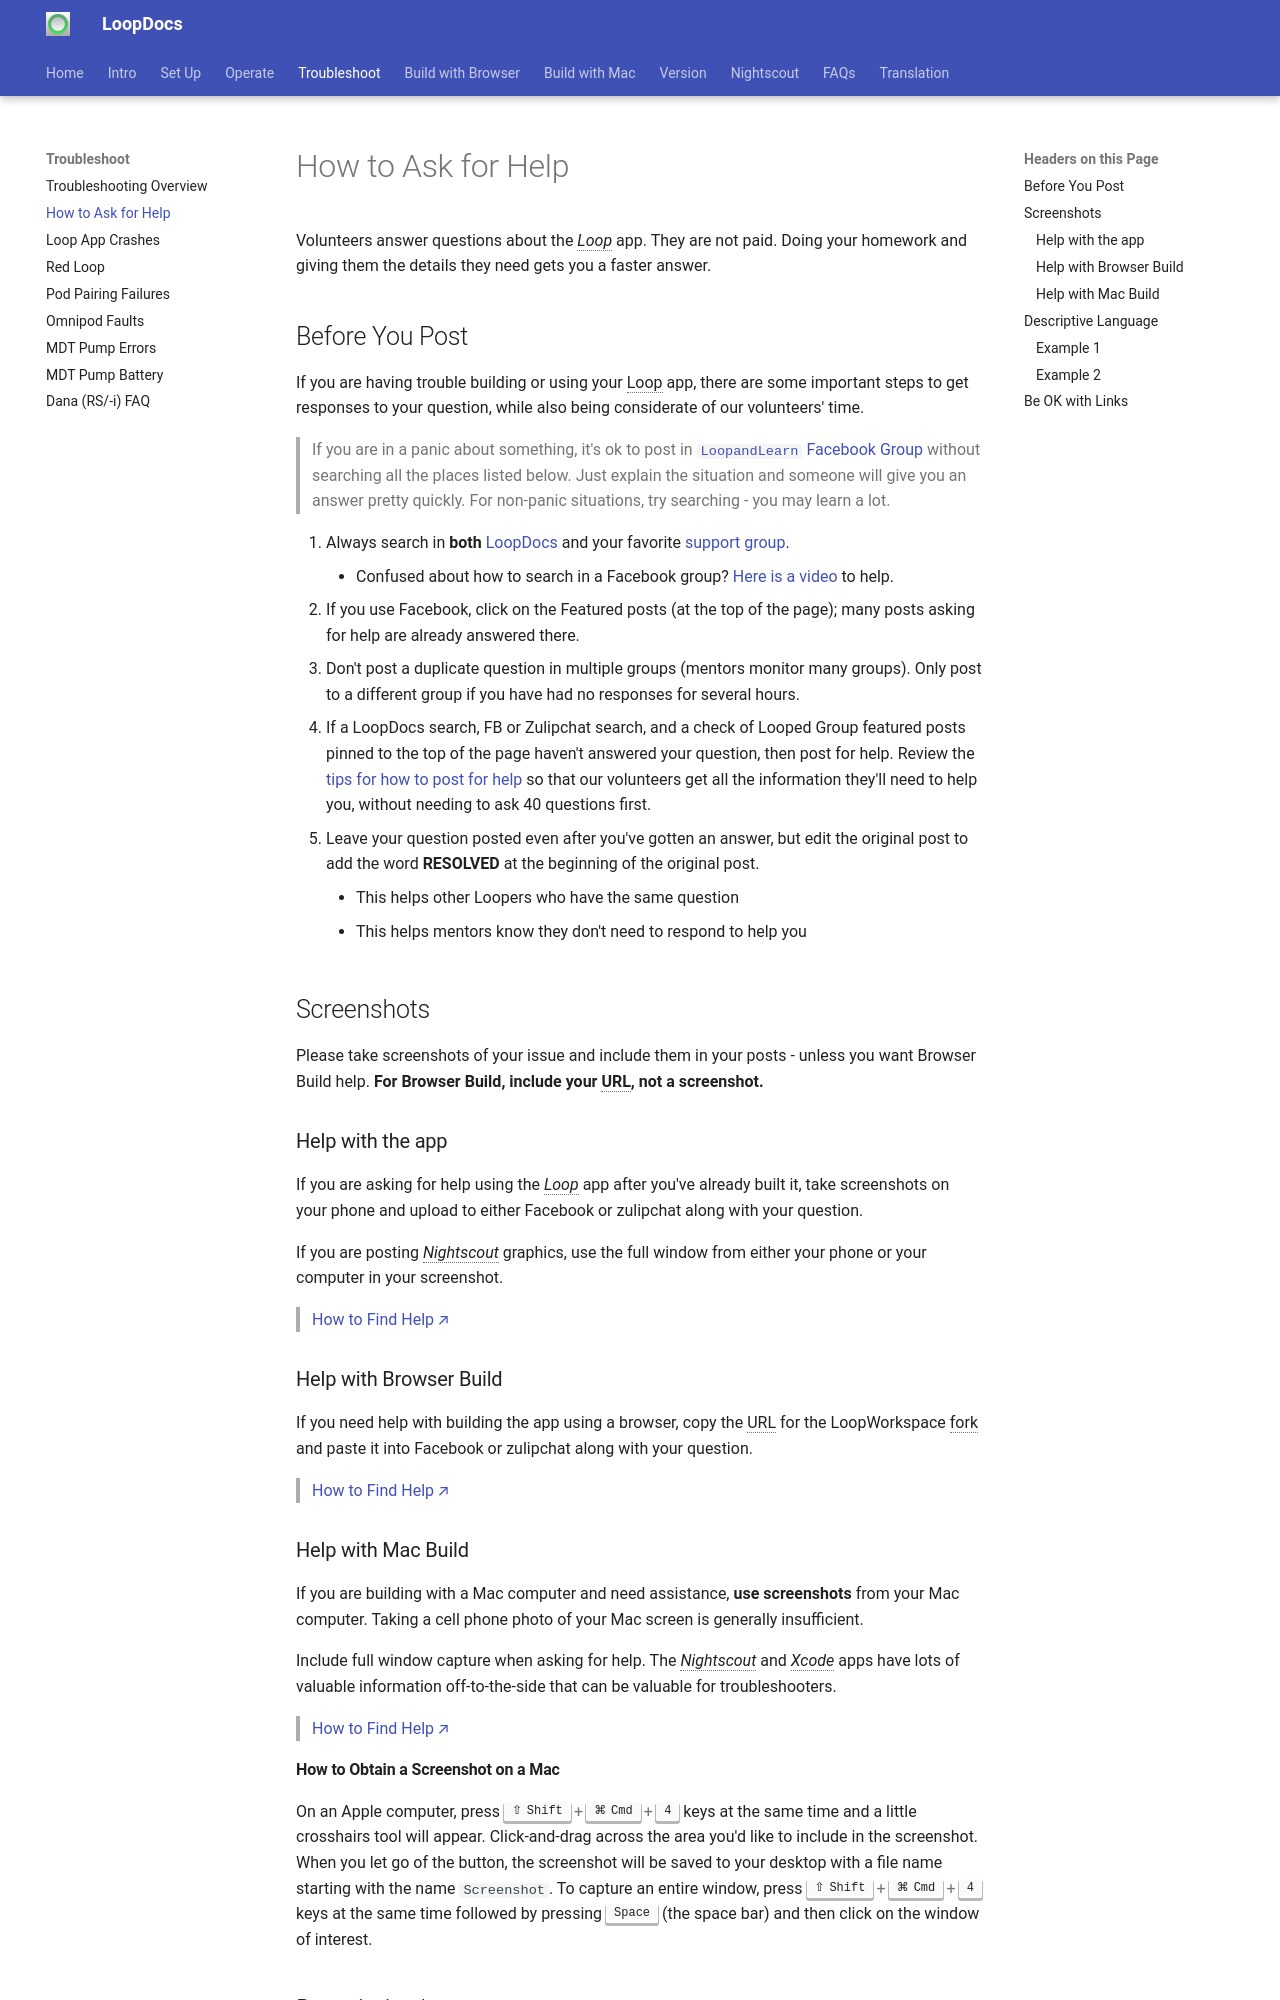

repository: LoopKit/loopdocs · page: troubleshooting/ask-for-help/index.html · generator: mkdocs

Volunteers answer questions about the *Loop* app. They are not paid. Doing your homework and giving them the details they need gets you a faster answer.

## Before You Post

If you are having trouble building or using your Loop app, there are some important steps to get responses to your question, while also being considerate of our volunteers' time.

> If you are in a panic about something, it's ok to post in [`LoopandLearn` Facebook Group](https://www.facebook.com/groups/LOOPandLEARN) without searching all the places listed below. 
Just explain the situation and someone will give you an answer pretty quickly. For non-panic situations, try searching - you may learn a lot.

1. Always search in **both** [LoopDocs](../intro/overview-intro.md#website-search) and your favorite [support group](../intro/loopdocs-how-to.md#how-to-find-help). 
    * Confused about how to search in a Facebook group? [Here is a video](https://www.youtube.com/watch?v=_vSN6C-Uo04) to help.
2.  If you use Facebook, click on the Featured posts (at the top of the page); many posts asking for help are already answered there.
3.  Don't post a duplicate question in multiple groups (mentors monitor many groups). Only post to a different group if you have had no responses for several hours.
4.  If a LoopDocs search, FB or Zulipchat search, and a check of Looped Group featured posts pinned to the top of the page haven't answered your question, then post for help. Review the [tips for how to post for help](#descriptive-language) so that our volunteers get all the information they'll need to help you, without needing to ask 40 questions first.    
5.  Leave your question posted even after you've gotten an answer, but edit the original post to add the word **RESOLVED** at the beginning of the original post. 
    * This helps other Loopers who have the same question
    * This helps mentors know they don't need to respond to help you

## Screenshots

Please take screenshots of your issue and include them in your posts - unless you want Browser Build help. **For Browser Build, include your URL, not a screenshot.**

### Help with the app

If you are asking for help using the *Loop* app after you've already built it, take screenshots on your phone and upload to either Facebook or zulipchat along with your question.

If you are posting *Nightscout* graphics, use the full window from either your phone or your computer in your screenshot.

> [How to Find Help](../intro/loopdocs-how-to.md#how-to-find-help){: target="_blank" }

### Help with Browser Build

If you need help with building the app using a browser, copy the URL for the LoopWorkspace fork and paste it into Facebook or zulipchat along with your question.

> [How to Find Help](../intro/loopdocs-how-to.md#how-to-find-help){: target="_blank" }

### Help with Mac Build

If you are building with a Mac computer and need assistance, **use screenshots** from your Mac computer. Taking a cell phone photo of your Mac screen is generally insufficient.

Include full window capture when asking for help. The *Nightscout* and *Xcode* apps have lots of valuable information off-to-the-side that can be valuable for troubleshooters.

> [How to Find Help](../intro/loopdocs-how-to.md#how-to-find-help){: target="_blank" }

#### How to Obtain a Screenshot on a Mac

On an Apple computer, press ++shift+command+4++ keys at the same time and a little crosshairs tool will appear. Click-and-drag across the area you'd like to include in the screenshot. When you let go of the button, the screenshot will be saved to your desktop with a file name starting with the name `Screenshot`. To capture an entire window, press ++shift+command+4++ keys at the same time followed by pressing ++space++ (the  space bar) and then click on the window of interest.

## Descriptive Language

Use descriptive language - the most accurate, detailed words possible - when asking for help. Try to avoid the word "it" and instead use details and information to explain why you're asking for help, what you've already tried, and what happened when you tried those things (including screenshots). Let's illustrate with a couple of examples.
